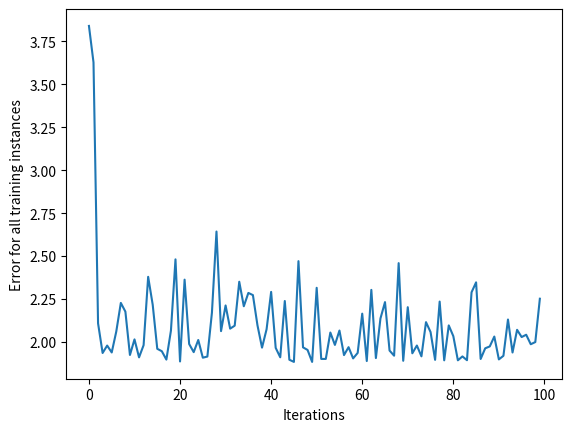

Reproduce this figure in Python.
import numpy as np
import matplotlib.pyplot as plt

class NeuralNetwork:
    def __init__(self, learning_rate):
        self.weights = np.array([np.random.randn(), np.random.randn()])
        self.bias = np.random.randn()
        self.learning_rate = learning_rate

    def _sigmoid(self, x):
        return 1 / (1 + np.exp(-x))

    def _sigmoid_deriv(self, x):
        return self._sigmoid(x) * (1 - self._sigmoid(x))

    def predict(self, input_vector):
        layer_1 = np.dot(input_vector, self.weights) + self.bias
        layer_2 = self._sigmoid(layer_1)
        prediction = layer_2
        return prediction

    def _compute_gradients(self, input_vector, target):
        layer_1 = np.dot(input_vector, self.weights) + self.bias
        layer_2 = self._sigmoid(layer_1)
        prediction = layer_2

        derror_dprediction = 2 * (prediction - target)
        dprediction_dlayer1 = self._sigmoid_deriv(layer_1)
        dlayer1_dbias = 1
        dlayer1_dweights = (0 * self.weights) + (1 * input_vector)

        derror_dbias = (
            derror_dprediction * dprediction_dlayer1 * dlayer1_dbias
        )
        derror_dweights = (
            derror_dprediction * dprediction_dlayer1 * dlayer1_dweights
        )

        return derror_dbias, derror_dweights

    def _update_parameters(self, derror_dbias, derror_dweights):
        self.bias = self.bias - (derror_dbias * self.learning_rate)
        self.weights = self.weights - (
            derror_dweights * self.learning_rate
        )

    def train(self, input_vectors, targets, iterations):
        cumulative_errors = []
        for current_iteration in range(iterations):
            # Pick a data instance at random
            random_data_index = np.random.randint(len(input_vectors))

            input_vector = input_vectors[random_data_index]
            target = targets[random_data_index]

            # Compute the gradients and update the weights
            derror_dbias, derror_dweights = self._compute_gradients(
                input_vector, target
            )

            self._update_parameters(derror_dbias, derror_dweights)

            # Measure the cumulative error for all the instances
            if current_iteration % 100 == 0:
                cumulative_error = 0
                # Loop through all the instances to measure the error
                for data_instance_index in range(len(input_vectors)):
                    data_point = input_vectors[data_instance_index]
                    target = targets[data_instance_index]

                    prediction = self.predict(data_point)
                    error = np.square(prediction - target)

                    cumulative_error = cumulative_error + error
                cumulative_errors.append(cumulative_error)

        return cumulative_errors

#
# Paste the NeuralNetwork class code here
# (and don't forget to add the train method to the class)


input_vectors = np.array(
    [
        [3, 1.5],
        [2, 1],
        [4, 1.5],
        [3, 4],
        [3.5, 0.5],
        [2, 0.5],
        [5.5, 1],
        [1, 1],
    ]
)

targets = np.array([0, 1, 0, 1, 0, 1, 1, 0])

learning_rate = 0.1

neural_network = NeuralNetwork(learning_rate)

training_error = neural_network.train(input_vectors, targets, 10000)

plt.plot(training_error)
plt.xlabel("Iterations")
plt.ylabel("Error for all training instances")
plt.savefig("cumulative_error.png")